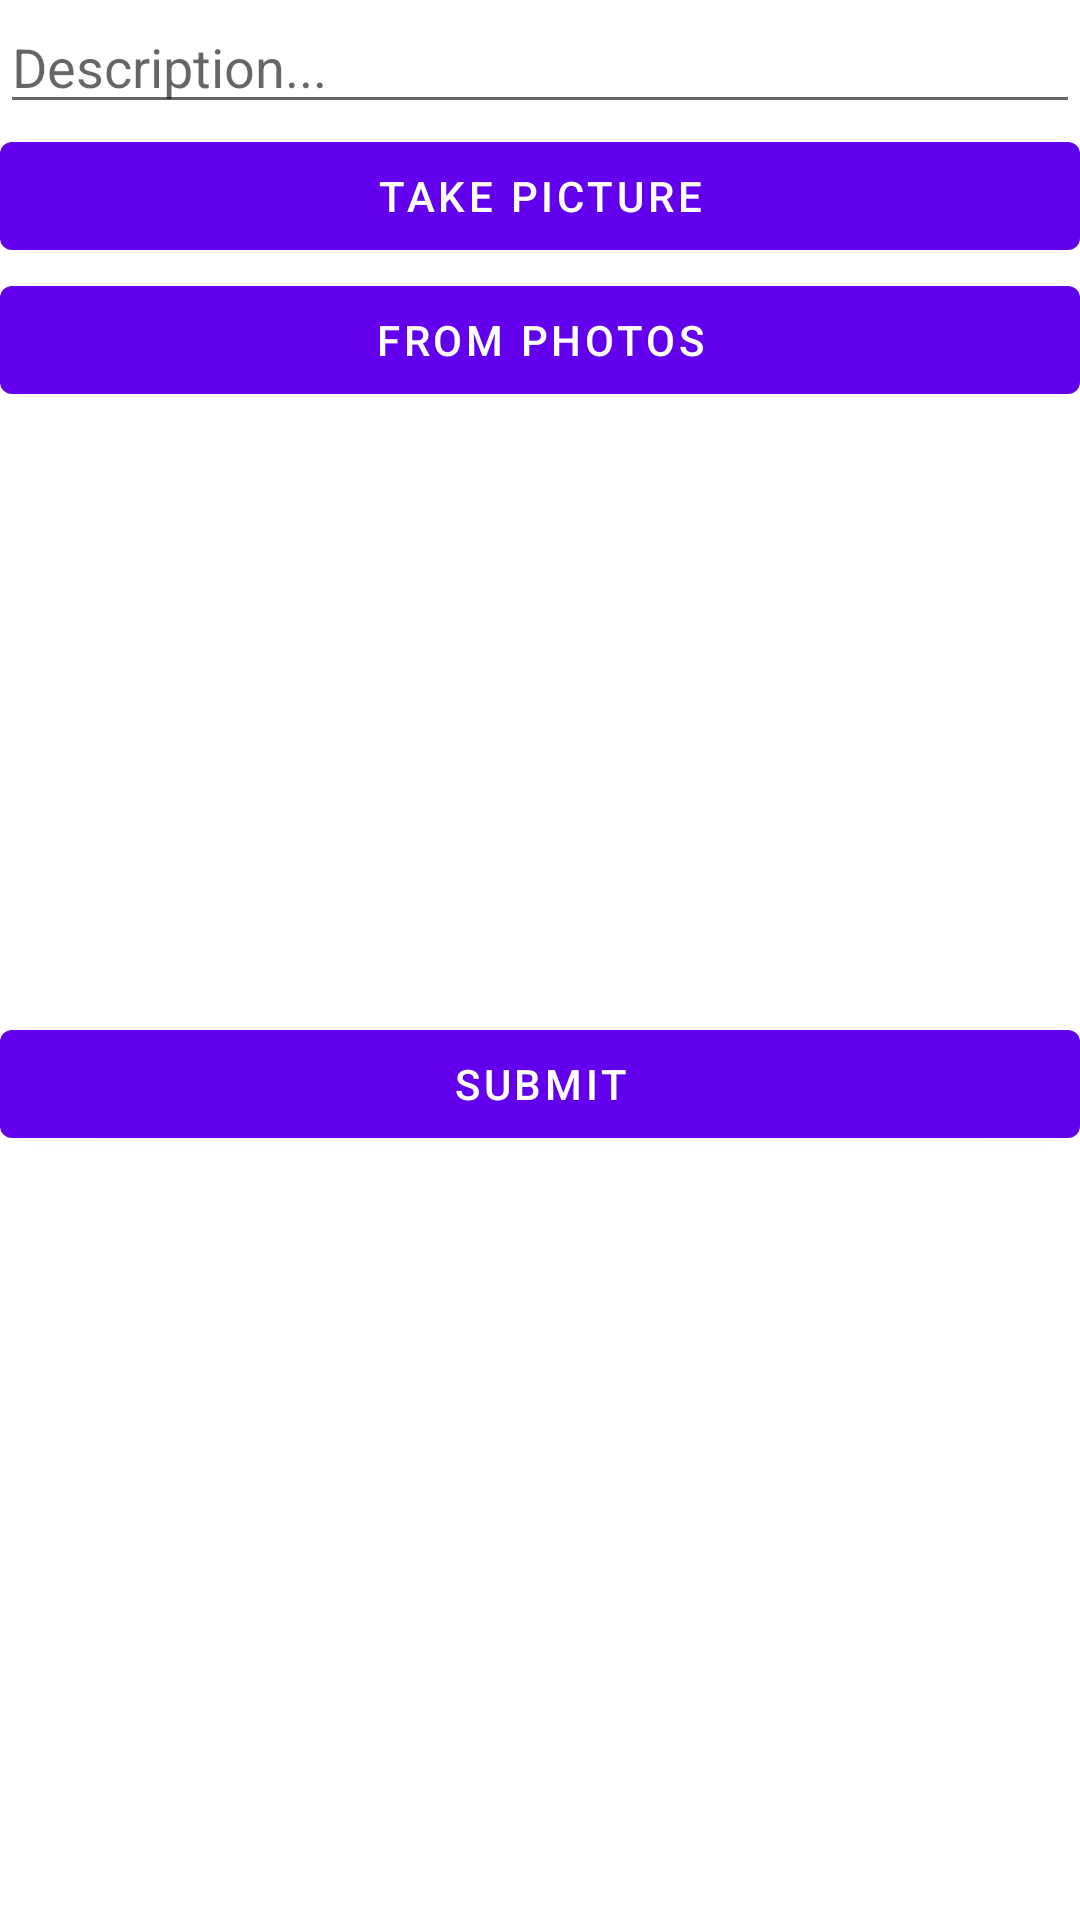

Android layout source for this screen:
<!-- AndroidManifest.xml: application theme AppTheme -->
<!-- res/layout/fragment_compose.xml -->
<?xml version="1.0" encoding="utf-8"?>
<RelativeLayout xmlns:tools="http://schemas.android.com/tools"
    android:layout_height="match_parent"
    android:layout_width="match_parent"
    xmlns:android="http://schemas.android.com/apk/res/android" >

    <ProgressBar
        android:id="@+id/pbLoading"
        android:visibility="invisible"
        android:layout_centerHorizontal="true"

        android:layout_width="wrap_content"
        android:layout_height="wrap_content" />

<LinearLayout
    android:layout_width="match_parent"
    android:layout_height="match_parent"
    tools:context=".MainActivity"
    android:orientation="vertical">

    <EditText
        android:id="@+id/etDescription"
        android:layout_width="match_parent"
        android:layout_height="wrap_content"
        android:ems="10"
        android:hint="@string/description" />

    <com.google.android.material.button.MaterialButton
            android:id="@+id/btnCaptureImage"
            android:layout_width="match_parent"
            android:layout_height="wrap_content"
            android:text="@string/take_picture"/>

    <com.google.android.material.button.MaterialButton
        android:id="@+id/btnPhotos"
        android:layout_width="match_parent"
        android:layout_height="wrap_content"
        android:text="@string/from_photos" />

        <ImageView
            android:id="@+id/ivPostImage"
            android:layout_width="match_parent"
            android:layout_height="200dp"
            tools:srcCompat="@tools:sample/avatars" />

        <com.google.android.material.button.MaterialButton
            android:id="@+id/btnSubmit"
            android:layout_width="match_parent"
            android:layout_height="wrap_content"
            android:text="@string/submit"/>

</LinearLayout>
</RelativeLayout>
<!-- resources referenced by this layout -->
<resources>
  <string name="description">Description...</string>
  <string name="from_photos">From Photos</string>
  <string name="submit">Submit</string>
  <string name="take_picture">Take Picture</string>
  <style name="AppTheme" parent="Theme.MaterialComponents.Light.NoActionBar">
          
          <item name="colorPrimary">@color/colorPrimary</item>
          <item name="colorPrimaryDark">@android:color/white</item>
          <item name="colorAccent">@color/colorAccent</item>
      </style>
  <color name="colorPrimary">#6200EE</color>
  <color name="colorAccent">#03DAC5</color>
</resources>
